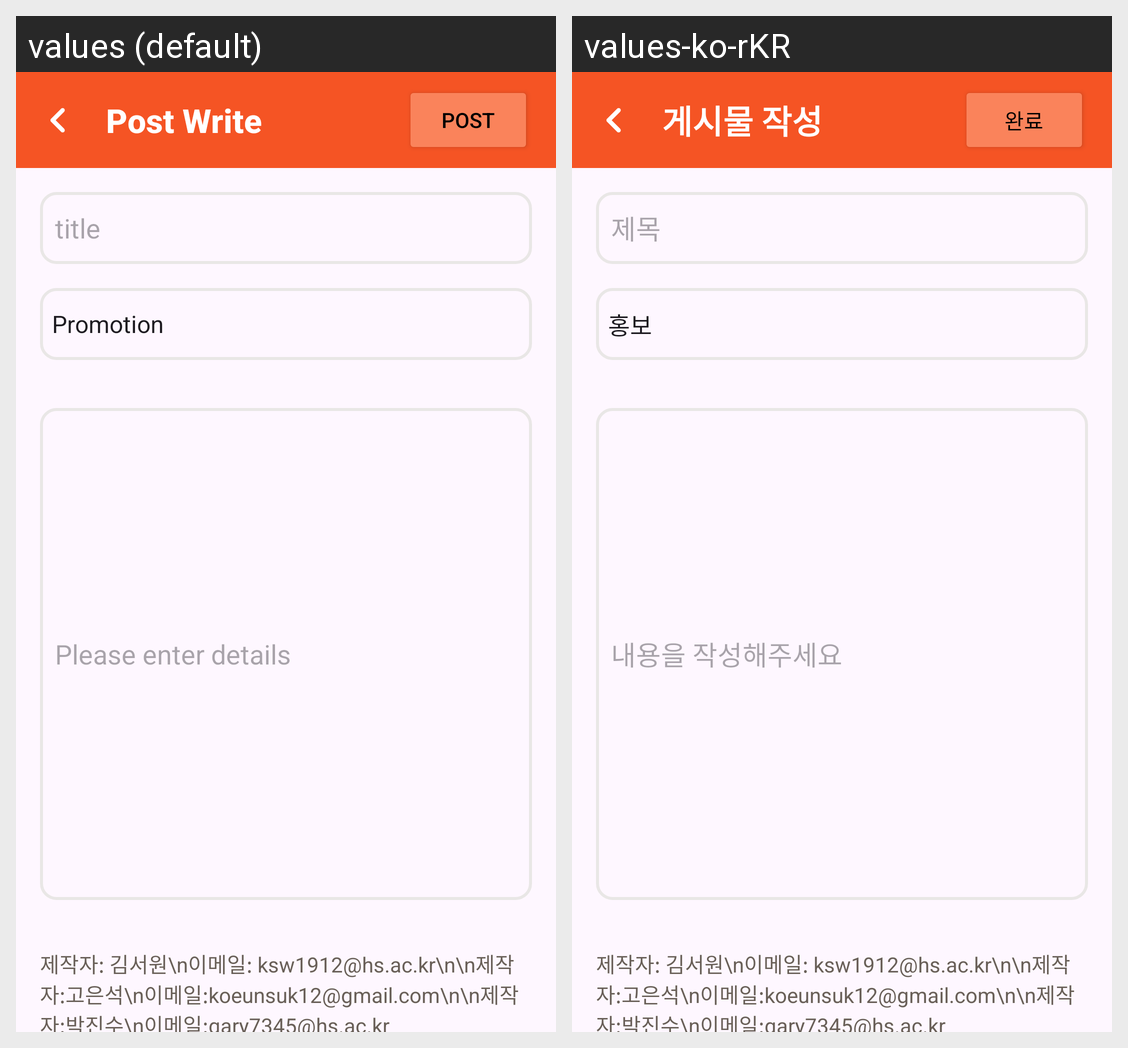

Strings drawn on this Android screen and how each of the app's shown locales translates them:
Android screen res/layout/post_make_page.xml rendered under 2 locales, left to right: values (default), values-ko-rKR. Device: Nexus 5 (rendered at 1080×1920; each locale shown at half size, 540×960, under a caption strip naming it); theme Theme.BridgeTalk.
Strings drawn on this screen, with the default value and each locale's value (text and hints the layout hard-codes, and strings that could not be matched under every locale, appear in the picture but are not listed):

toolbar_title_post_make
  values: Post Write
  values-ko-rKR: 게시물 작성

title_hint_post_make
  values: title
  values-ko-rKR: 제목

text_hint_post_make
  values: Please enter details
  values-ko-rKR: 내용을 작성해주세요

make_button_post_make
  values: Post
  values-ko-rKR: 완료
